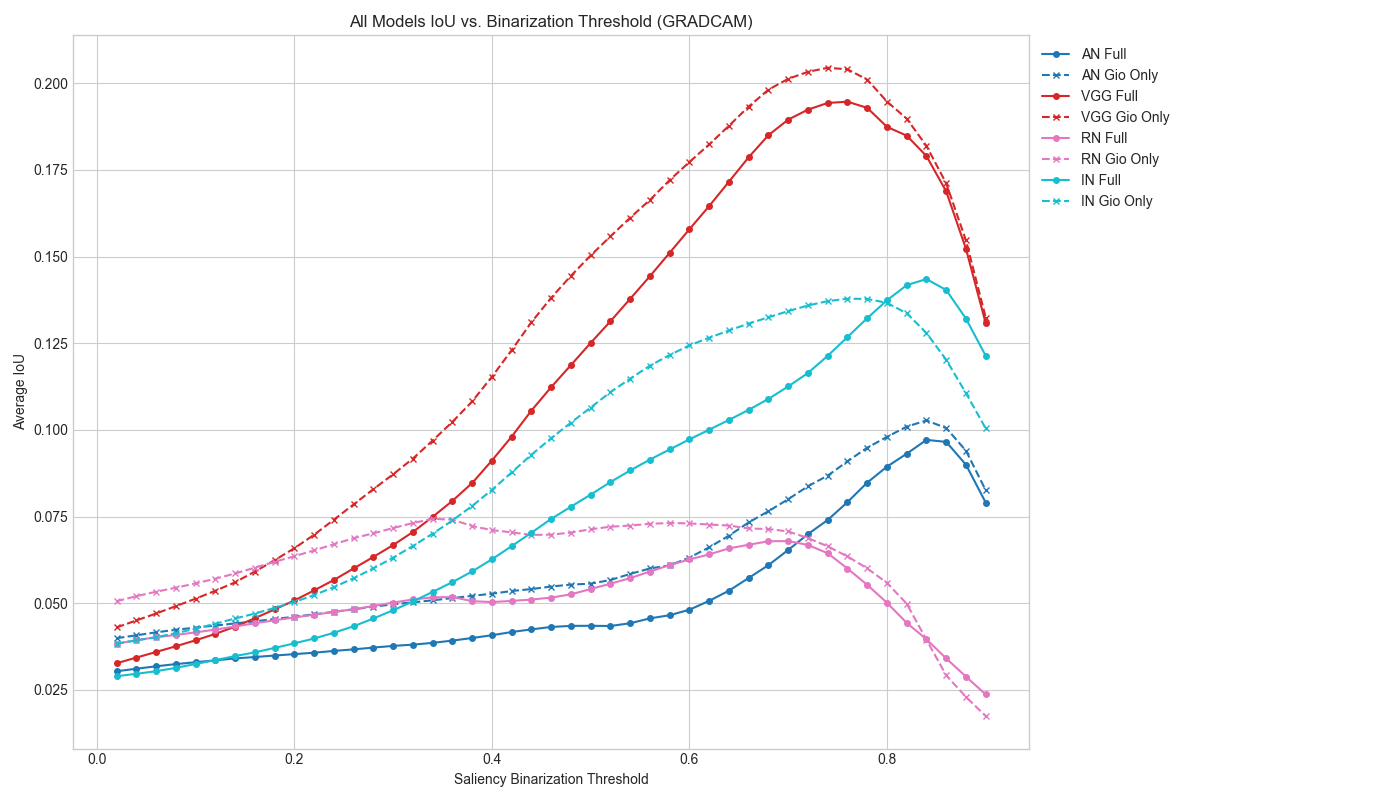

Values plotted in this chart, from the file beside it:
Saliency Binarization Threshold, AN_Full (n=24), AN_Gio (n=35), VGG_Full (n=24), VGG_Gio (n=35), RN_Full (n=24), RN_Gio (n=35), IN_Full (n=24), IN_Gio (n=35)
0.0200, 0.0304, 0.0399, 0.0327, 0.0430, 0.0383, 0.0506, 0.0290, 0.0384
0.0400, 0.0311, 0.0408, 0.0343, 0.0451, 0.0394, 0.0521, 0.0297, 0.0393
0.0600, 0.0318, 0.0416, 0.0360, 0.0471, 0.0402, 0.0533, 0.0304, 0.0402
0.0800, 0.0325, 0.0424, 0.0376, 0.0492, 0.0409, 0.0545, 0.0314, 0.0414
0.1000, 0.0330, 0.0430, 0.0393, 0.0513, 0.0416, 0.0557, 0.0325, 0.0427
0.1200, 0.0335, 0.0436, 0.0412, 0.0536, 0.0424, 0.0571, 0.0336, 0.0441
0.1400, 0.0341, 0.0442, 0.0433, 0.0561, 0.0433, 0.0586, 0.0348, 0.0456
0.1600, 0.0345, 0.0448, 0.0457, 0.0592, 0.0442, 0.0603, 0.0358, 0.0470
0.1800, 0.0349, 0.0455, 0.0482, 0.0624, 0.0451, 0.0620, 0.0371, 0.0487
0.2000, 0.0353, 0.0461, 0.0508, 0.0659, 0.0459, 0.0636, 0.0384, 0.0504
0.2200, 0.0357, 0.0468, 0.0537, 0.0698, 0.0467, 0.0653, 0.0398, 0.0524
0.2400, 0.0363, 0.0475, 0.0567, 0.0741, 0.0475, 0.0670, 0.0415, 0.0547
0.2600, 0.0367, 0.0483, 0.0601, 0.0785, 0.0483, 0.0688, 0.0434, 0.0572
0.2800, 0.0372, 0.0490, 0.0634, 0.0829, 0.0492, 0.0702, 0.0456, 0.0601
0.3000, 0.0377, 0.0497, 0.0668, 0.0872, 0.0502, 0.0717, 0.0480, 0.0632
0.3200, 0.0381, 0.0503, 0.0706, 0.0918, 0.0511, 0.0731, 0.0505, 0.0665
0.3400, 0.0386, 0.0509, 0.0749, 0.0969, 0.0517, 0.0743, 0.0533, 0.0701
0.3600, 0.0392, 0.0515, 0.0795, 0.1023, 0.0518, 0.0741, 0.0561, 0.0739
0.3800, 0.0400, 0.0521, 0.0847, 0.1082, 0.0506, 0.0723, 0.0592, 0.0781
0.4000, 0.0408, 0.0528, 0.0912, 0.1153, 0.0503, 0.0711, 0.0627, 0.0827
0.4200, 0.0417, 0.0535, 0.0981, 0.1230, 0.0507, 0.0705, 0.0665, 0.0878
0.4400, 0.0425, 0.0541, 0.1056, 0.1311, 0.0511, 0.0697, 0.0704, 0.0928
0.4600, 0.0432, 0.0548, 0.1123, 0.1381, 0.0516, 0.0698, 0.0743, 0.0976
0.4800, 0.0435, 0.0554, 0.1187, 0.1444, 0.0526, 0.0704, 0.0779, 0.1021
0.5000, 0.0435, 0.0557, 0.1251, 0.1503, 0.0541, 0.0713, 0.0813, 0.1065
0.5200, 0.0434, 0.0567, 0.1313, 0.1558, 0.0556, 0.0721, 0.0850, 0.1109
0.5400, 0.0442, 0.0585, 0.1378, 0.1612, 0.0573, 0.0724, 0.0883, 0.1148
0.5600, 0.0456, 0.0600, 0.1443, 0.1663, 0.0591, 0.0729, 0.0914, 0.1185
0.5800, 0.0466, 0.0609, 0.1511, 0.1721, 0.0610, 0.0731, 0.0944, 0.1216
0.6000, 0.0481, 0.0632, 0.1579, 0.1773, 0.0626, 0.0730, 0.0973, 0.1244
0.6200, 0.0507, 0.0661, 0.1646, 0.1823, 0.0641, 0.0727, 0.1001, 0.1266
0.6400, 0.0536, 0.0695, 0.1716, 0.1877, 0.0658, 0.0724, 0.1029, 0.1287
0.6600, 0.0573, 0.0733, 0.1787, 0.1933, 0.0669, 0.0716, 0.1058, 0.1307
0.6800, 0.0610, 0.0766, 0.1850, 0.1981, 0.0679, 0.0714, 0.1089, 0.1325
0.7000, 0.0654, 0.0800, 0.1895, 0.2013, 0.0679, 0.0707, 0.1125, 0.1343
0.7200, 0.0699, 0.0838, 0.1924, 0.2033, 0.0668, 0.0688, 0.1164, 0.1359
0.7400, 0.0740, 0.0868, 0.1943, 0.2044, 0.0644, 0.0664, 0.1214, 0.1371
0.7600, 0.0792, 0.0909, 0.1947, 0.2040, 0.0600, 0.0635, 0.1268, 0.1378
0.7800, 0.0848, 0.0949, 0.1929, 0.2010, 0.0553, 0.0601, 0.1322, 0.1378
0.8000, 0.0894, 0.0980, 0.1874, 0.1947, 0.0502, 0.0559, 0.1374, 0.1366
0.8200, 0.0931, 0.1009, 0.1849, 0.1898, 0.0443, 0.0499, 0.1417, 0.1336
0.8400, 0.0971, 0.1027, 0.1790, 0.1819, 0.0396, 0.0395, 0.1435, 0.1279
0.8600, 0.0965, 0.1005, 0.1688, 0.1711, 0.0341, 0.0292, 0.1403, 0.1202
0.8800, 0.0900, 0.0940, 0.1522, 0.1546, 0.0288, 0.0230, 0.1321, 0.1106
0.9000, 0.0790, 0.0826, 0.1307, 0.1324, 0.0237, 0.0175, 0.1214, 0.1004
